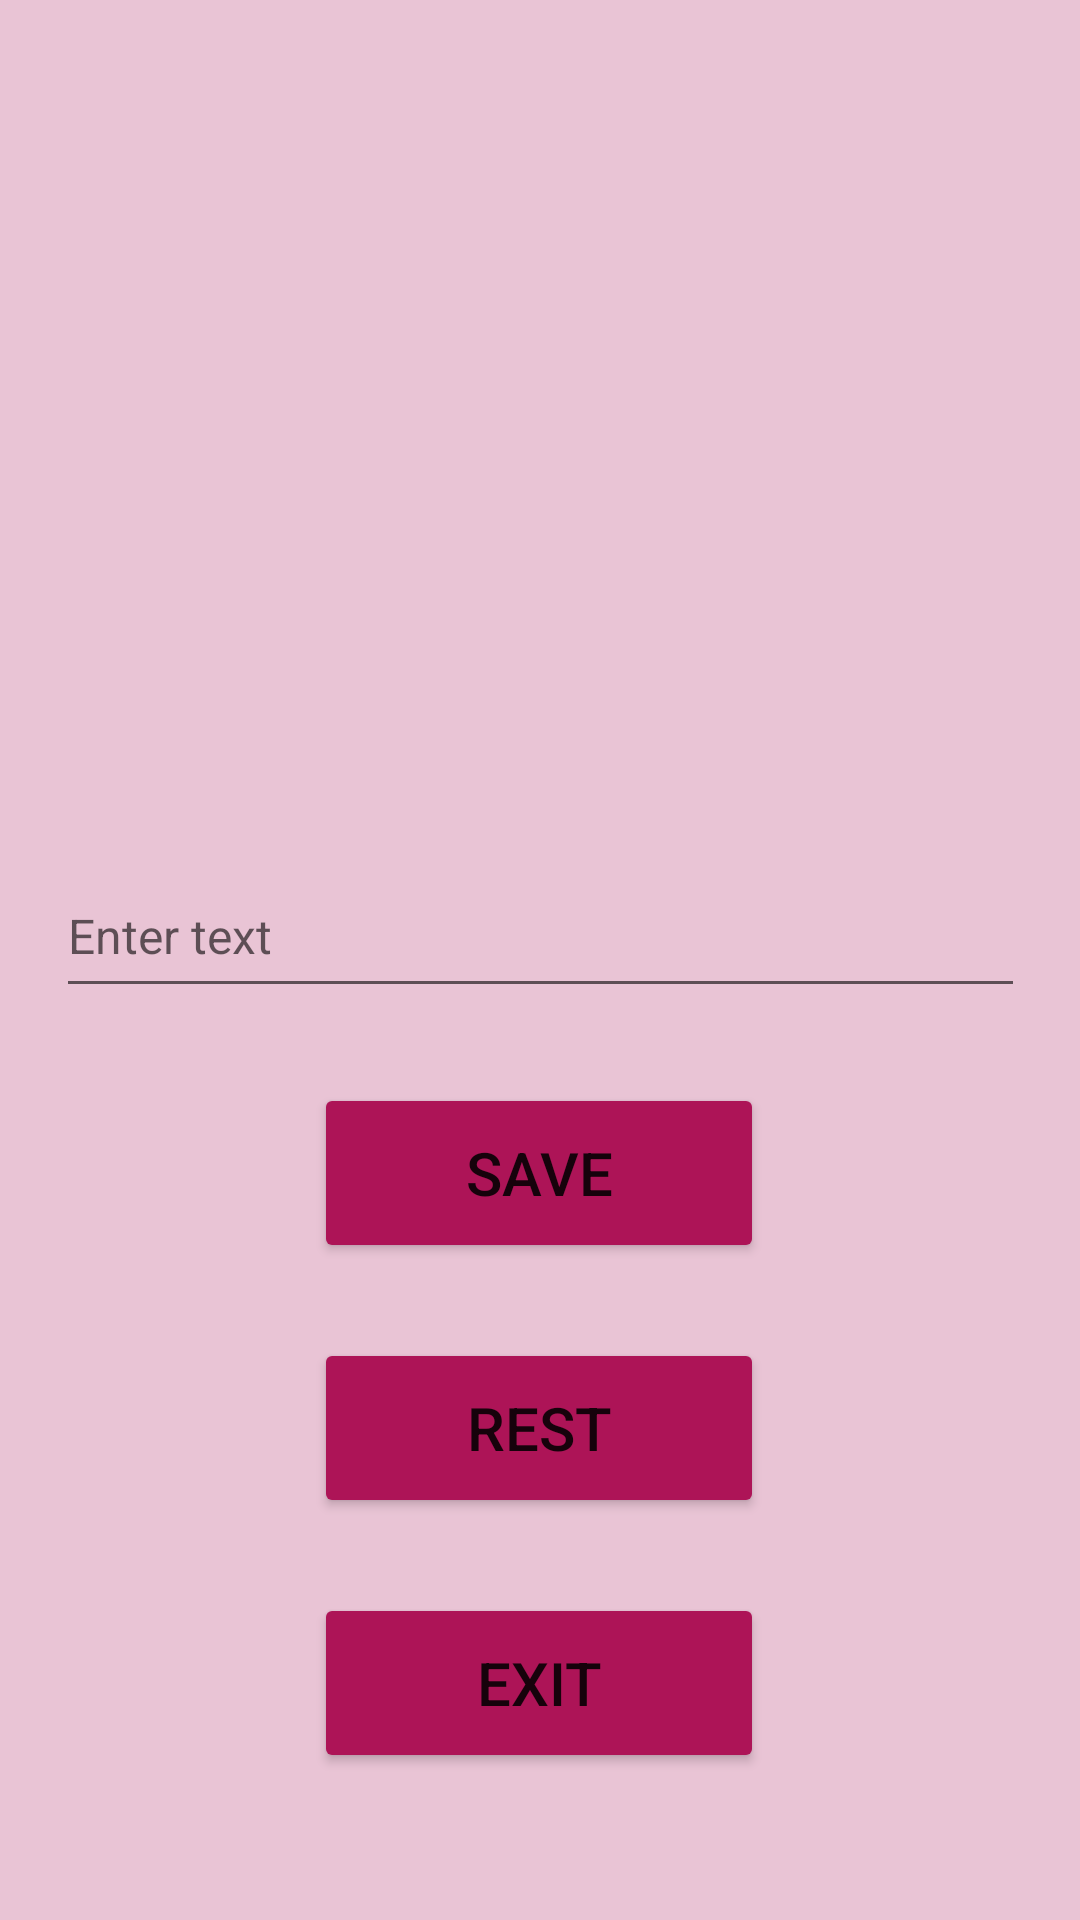

Android layout source for this screen:
<!-- AndroidManifest.xml: application theme Theme.AppCompat.DayNight.DarkActionBar -->
<!-- res/layout/activity_main.xml -->
<?xml version="1.0" encoding="utf-8"?>
<androidx.constraintlayout.widget.ConstraintLayout xmlns:android="http://schemas.android.com/apk/res/android"
    xmlns:app="http://schemas.android.com/apk/res-auto"
    xmlns:tools="http://schemas.android.com/tools"
    android:id="@+id/main"
    android:layout_width="match_parent"
    android:layout_height="match_parent"
    android:background="#E9C4D5"
    tools:context=".MainActivity">

    <TextView
        android:id="@+id/tVText"
        android:layout_width="323dp"
        android:layout_height="190dp"
        android:layout_marginTop="70dp"
        app:layout_constraintEnd_toEndOf="parent"
        app:layout_constraintStart_toStartOf="parent"
        app:layout_constraintTop_toTopOf="parent" />

    <EditText
        android:id="@+id/eT"
        android:layout_width="323dp"
        android:layout_height="51dp"
        android:layout_marginStart="44dp"
        android:layout_marginTop="25dp"
        android:layout_marginEnd="44dp"
        android:ems="10"
        android:hint="Enter text"
        android:inputType="text"
        android:textSize="16sp"
        app:layout_constraintEnd_toEndOf="parent"
        app:layout_constraintStart_toStartOf="parent"
        app:layout_constraintTop_toBottomOf="@+id/tVText" />

    <Button
        android:id="@+id/btnSave"
        android:layout_width="150dp"
        android:layout_height="60dp"
        android:layout_marginStart="130dp"
        android:layout_marginTop="25dp"
        android:layout_marginEnd="131dp"
        android:backgroundTint="#AD1457"
        android:onClick="save"
        android:text="Save"
        android:textSize="20sp"
        app:layout_constraintEnd_toEndOf="parent"
        app:layout_constraintStart_toStartOf="parent"
        app:layout_constraintTop_toBottomOf="@+id/eT" />

    <Button
        android:id="@+id/btnRest"
        android:layout_width="150dp"
        android:layout_height="60dp"
        android:layout_marginStart="130dp"
        android:layout_marginTop="25dp"
        android:layout_marginEnd="131dp"
        android:backgroundTint="#AD1457"
        android:onClick="reset"
        android:text="Rest"
        android:textSize="20sp"
        app:layout_constraintEnd_toEndOf="parent"
        app:layout_constraintStart_toStartOf="parent"
        app:layout_constraintTop_toBottomOf="@+id/btnSave" />

    <Button
        android:id="@+id/btnExit"
        android:layout_width="150dp"
        android:layout_height="60dp"
        android:layout_marginStart="130dp"
        android:layout_marginTop="25dp"
        android:layout_marginEnd="131dp"
        android:backgroundTint="#AD1457"
        android:onClick="exit"
        android:text="Exit"
        android:textSize="20sp"
        app:layout_constraintEnd_toEndOf="parent"
        app:layout_constraintStart_toStartOf="parent"
        app:layout_constraintTop_toBottomOf="@+id/btnRest" />

</androidx.constraintlayout.widget.ConstraintLayout>
<!-- resources referenced by this layout -->
<resources>

</resources>
